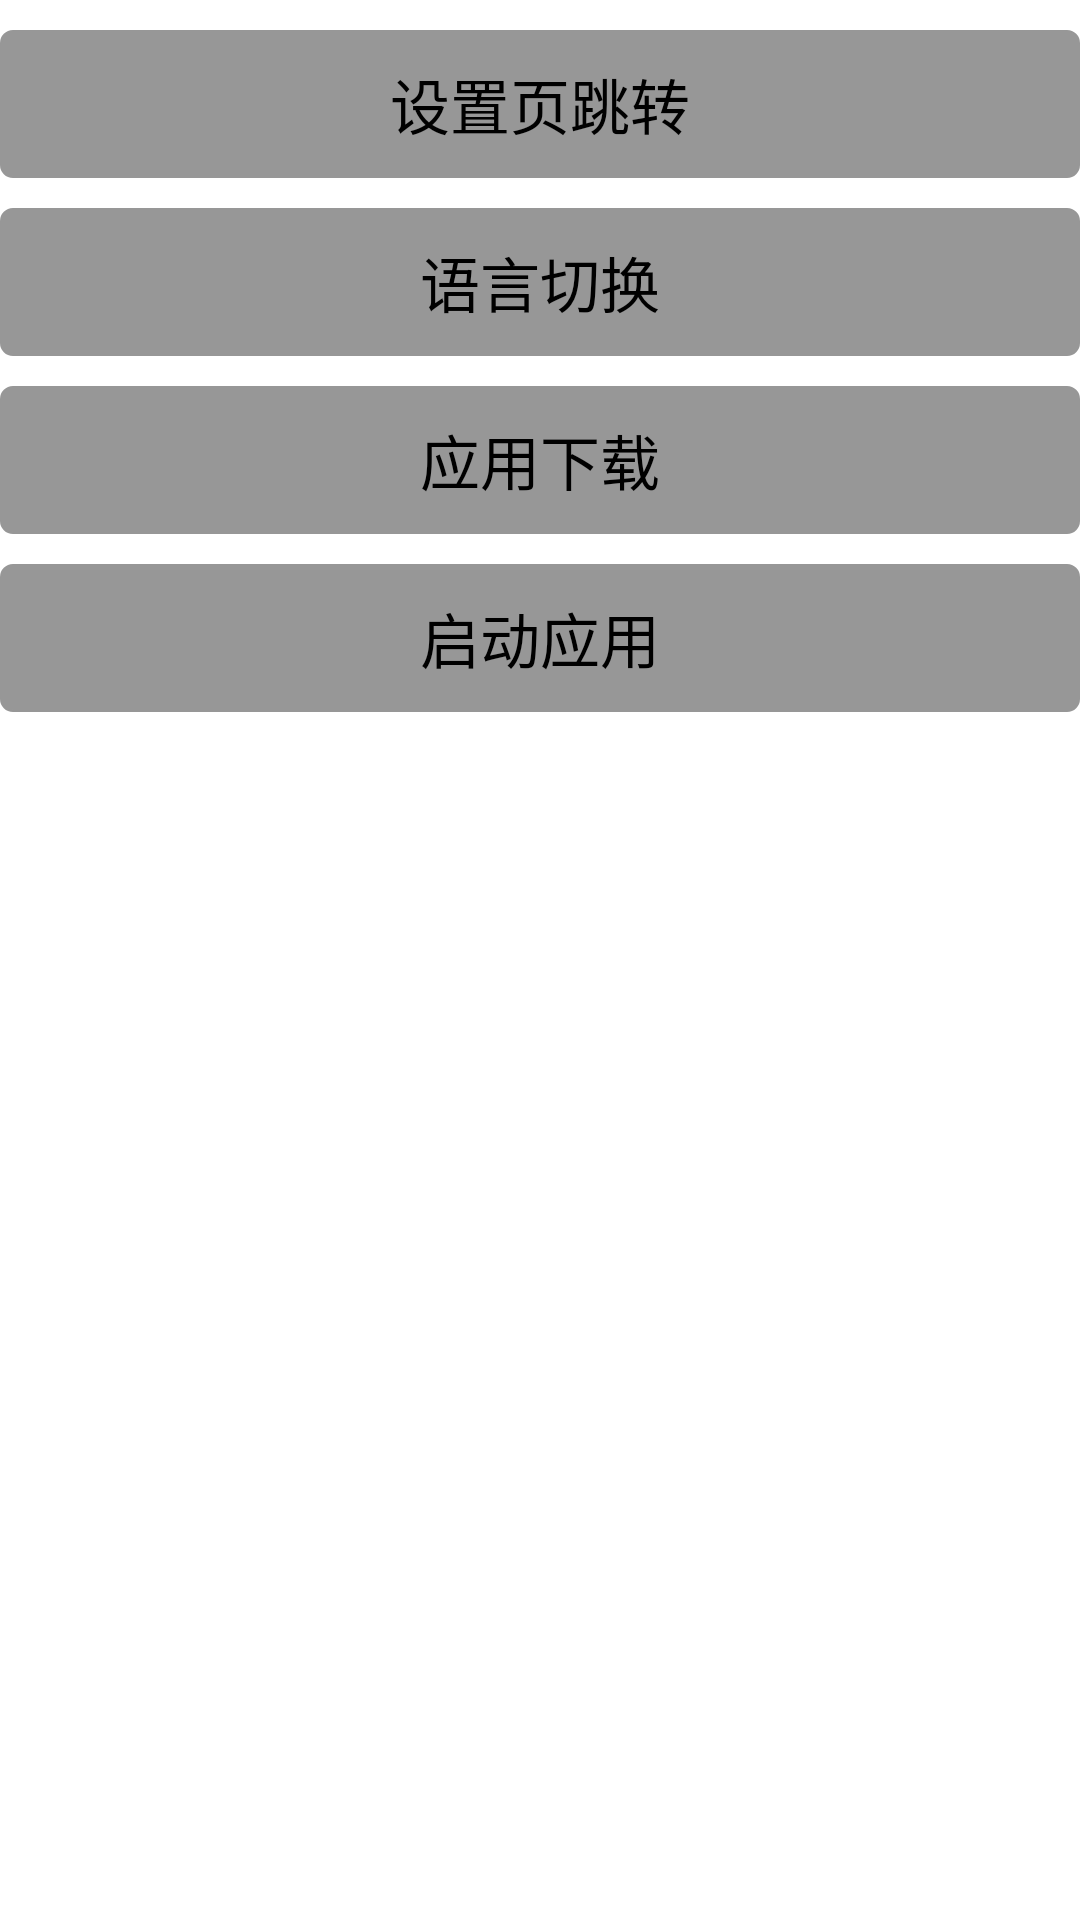

Android layout source for this screen:
<!-- AndroidManifest.xml: application theme Theme.QAHelper -->
<!-- res/layout/activity_main.xml -->
<?xml version="1.0" encoding="utf-8"?>
<androidx.constraintlayout.widget.ConstraintLayout xmlns:android="http://schemas.android.com/apk/res/android"
    xmlns:app="http://schemas.android.com/apk/res-auto"
    xmlns:tools="http://schemas.android.com/tools"
    android:layout_width="match_parent"
    android:layout_height="match_parent"
    android:layout_marginHorizontal="20dp"
    tools:context=".MainActivity">




    <TextView
        android:id="@+id/tv_setting_page"
        style="@style/style_btn"
        android:text="@string/setting_page"
        app:layout_constraintLeft_toLeftOf="parent"
        app:layout_constraintRight_toRightOf="parent"
        app:layout_constraintTop_toTopOf="parent" />

    <TextView
        android:id="@+id/tv_language"
        style="@style/style_btn"
        android:text="@string/language_change"
        app:layout_constraintLeft_toLeftOf="parent"
        app:layout_constraintRight_toRightOf="parent"
        app:layout_constraintTop_toBottomOf="@id/tv_setting_page" />

    <TextView
        android:id="@+id/tv_app_download"
        style="@style/style_btn"
        android:text="@string/app_download"
        app:layout_constraintLeft_toLeftOf="parent"
        app:layout_constraintRight_toRightOf="parent"
        app:layout_constraintTop_toBottomOf="@id/tv_language" />

    <TextView
        android:id="@+id/tv_app_start"
        style="@style/style_btn"
        android:text="@string/app_start"
        app:layout_constraintLeft_toLeftOf="parent"
        app:layout_constraintRight_toRightOf="parent"
        app:layout_constraintTop_toBottomOf="@id/tv_app_download" />

</androidx.constraintlayout.widget.ConstraintLayout>
<!-- resources referenced by this layout -->
<resources>
  <string name="app_download">应用下载</string>
  <string name="app_start">启动应用</string>
  <string name="language_change">语言切换</string>
  <string name="setting_page">设置页跳转</string>
  <style name="style_btn">
          <item name="android:layout_width">match_parent</item>
          <item name="android:layout_height">wrap_content</item>
          <item name="android:textSize">20sp</item>
          <item name="android:textColor">@color/black</item>
          <item name="android:padding">10dp</item>
          <item name="android:gravity">center</item>
          <item name="android:layout_marginTop">10dp</item>
          <item name="android:layout_marginBottom">10dp</item>
          <item name="android:background">@drawable/shape_btn_gray</item>
      </style>
  <style name="Theme.QAHelper" parent="Theme.MaterialComponents.Light.DarkActionBar">
          
          <item name="colorPrimary">@color/purple_500</item>
          <item name="colorPrimaryVariant">@color/purple_700</item>
          <item name="colorOnPrimary">@color/white</item>
          
          <item name="colorSecondary">@color/teal_200</item>
          <item name="colorSecondaryVariant">@color/teal_700</item>
          <item name="colorOnSecondary">@color/black</item>
          
          <item name="android:statusBarColor" tools:targetApi="l">?attr/colorPrimaryVariant</item>
          <item name="android:forceDarkAllowed" tools:targetApi="Q">false</item>
      </style>
  <color name="black">#FF000000</color>
  <!-- drawable shape_btn_gray (drawable) -->
  <?xml version="1.0" encoding="utf-8"?>
  <shape xmlns:android="http://schemas.android.com/apk/res/android"
      android:shape="rectangle">
      <solid android:color="@color/color_979797" />
      <stroke
          android:width="0.5dp"
          android:color="@color/color_979797" />
      <corners android:radius="4dp" />
  </shape>
  <color name="purple_500">#FF6200EE</color>
  <color name="purple_700">#FF3700B3</color>
  <color name="white">#FFFFFFFF</color>
  <color name="teal_200">#FF03DAC5</color>
  <color name="teal_700">#FF018786</color>
  <color name="color_979797">#979797</color>
</resources>
